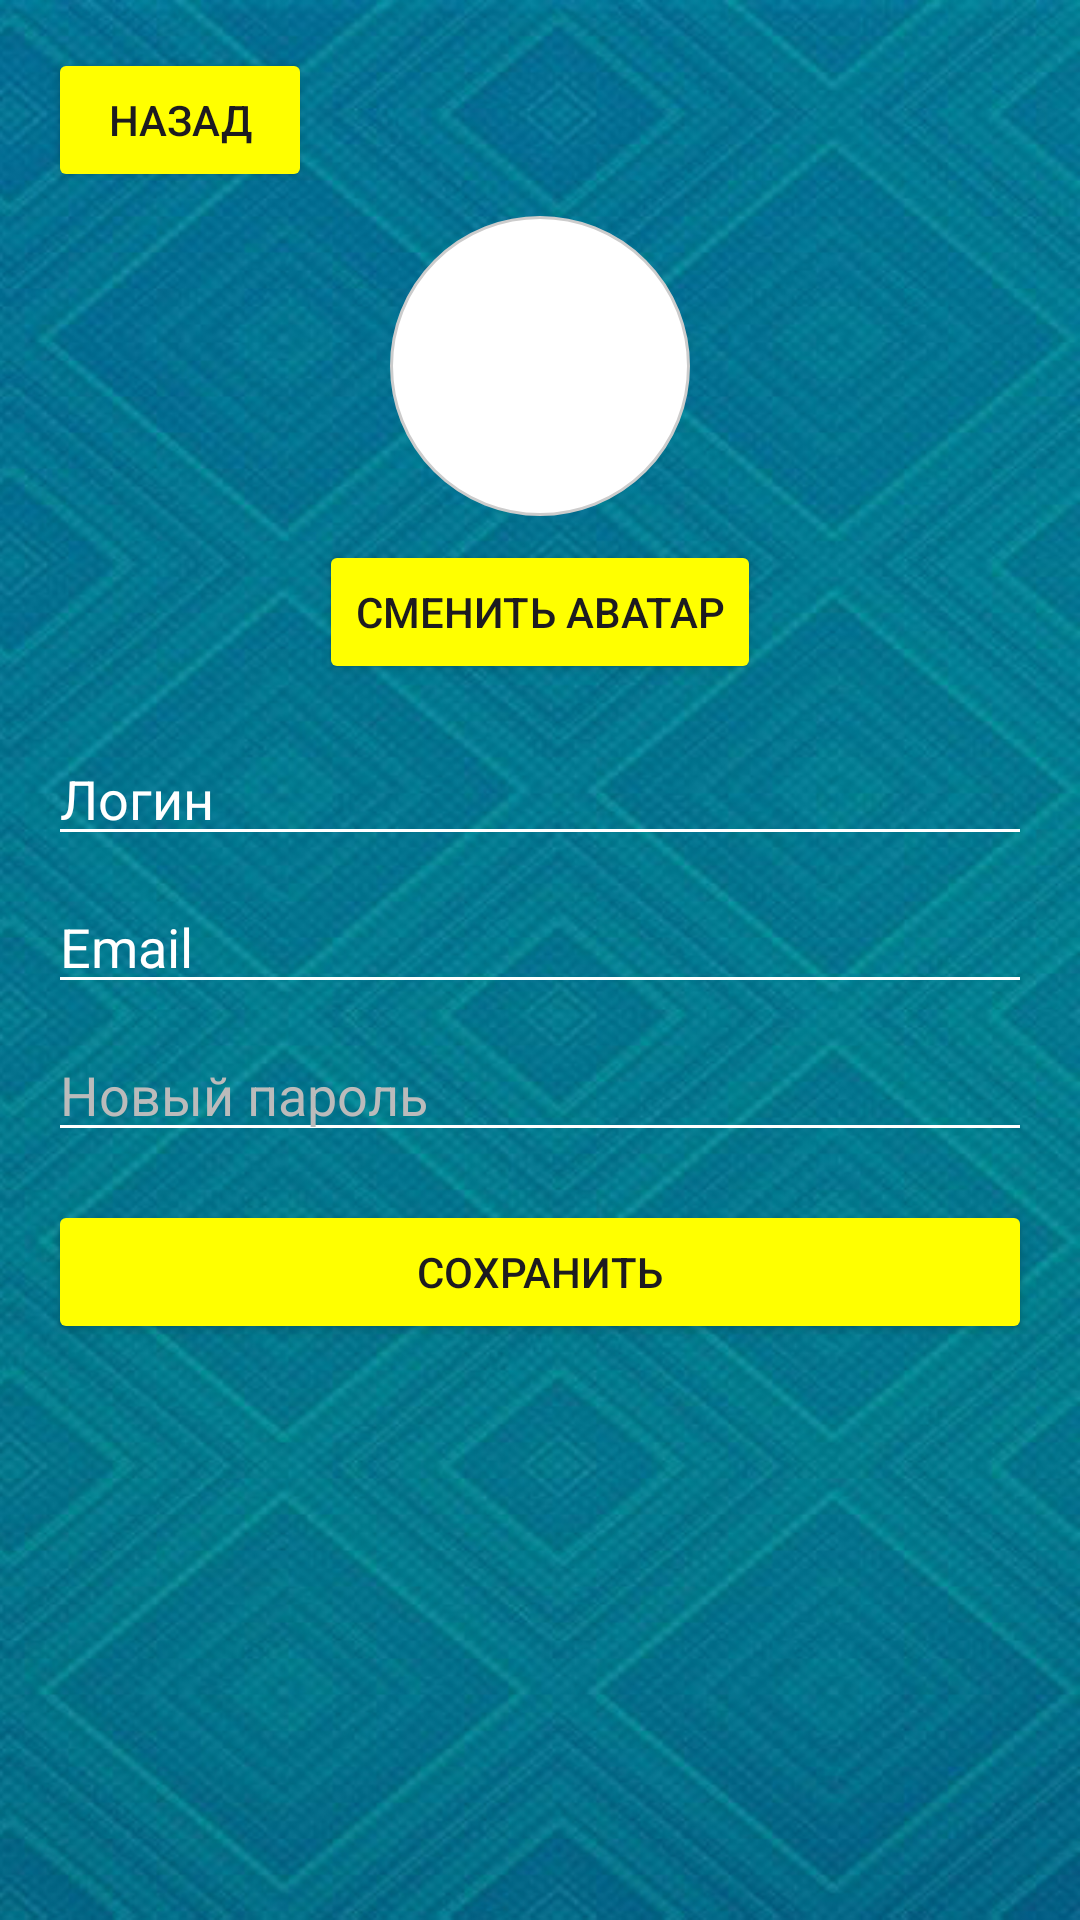

Produce the Android XML layout that renders to this screen, including the resource entries it uses.
<!-- AndroidManifest.xml: activity theme Theme.MyApp.Theme1 -->
<!-- res/layout/activity_profile_settings.xml -->
<?xml version="1.0" encoding="utf-8"?>
<ScrollView xmlns:android="http://schemas.android.com/apk/res/android"
    android:layout_width="match_parent"
    android:layout_height="match_parent"
    android:padding="16dp">

    <LinearLayout
        android:layout_width="match_parent"
        android:layout_height="wrap_content"
        android:orientation="vertical">

        <Button
            android:id="@+id/btnBack"
            android:backgroundTint="?attr/colorButtonNormal"
            android:layout_width="wrap_content"
            android:layout_height="wrap_content"
            android:text="Назад"
            android:layout_gravity="start"
            android:layout_marginBottom="8dp" />

        <ImageView
            android:id="@+id/ivAvatar"
            android:layout_width="100dp"
            android:layout_height="100dp"
            android:layout_gravity="center_horizontal"
            android:src="@drawable/profile"
            android:background="@drawable/circle_mask"
            android:contentDescription="Аватар" />

        <Button
            android:id="@+id/btnChangeAvatar"
            android:backgroundTint="?attr/colorButtonNormal"
            android:layout_width="wrap_content"
            android:layout_height="wrap_content"
            android:text="Сменить аватар"
            android:layout_gravity="center_horizontal"
            android:layout_marginTop="8dp" />

        <EditText
            android:id="@+id/etLogin"
            android:layout_width="match_parent"
            android:layout_height="wrap_content"
            android:hint="Логин"
            android:textColorHint="?attr/leaderboardTextColor"
            android:textColor="?attr/leaderboardTextColor"
            android:backgroundTint="?attr/leaderboardTextColor"
            android:layout_marginTop="16dp" />

        <EditText
            android:id="@+id/etEmail"
            android:layout_width="match_parent"
            android:layout_height="wrap_content"
            android:hint="Email"
            android:inputType="textEmailAddress"
            android:textColorHint="?attr/leaderboardTextColor"
            android:textColor="?attr/leaderboardTextColor"
            android:backgroundTint="?attr/leaderboardTextColor"
            android:layout_marginTop="8dp" />

        <EditText
            android:id="@+id/etPassword"
            android:layout_width="match_parent"
            android:layout_height="wrap_content"
            android:hint="Новый пароль"
            android:textColorHint="@color/gray"
            android:inputType="textPassword"
            android:textColor="?attr/leaderboardTextColor"
            android:backgroundTint="?attr/leaderboardTextColor"
            android:layout_marginTop="8dp" />

        <Button
            android:backgroundTint="?attr/colorButtonNormal"
            android:id="@+id/btnSave"
            android:layout_width="match_parent"
            android:layout_height="wrap_content"
            android:text="Сохранить"
            android:layout_marginTop="16dp" />

    </LinearLayout>
</ScrollView>
<!-- resources referenced by this layout -->
<resources>
  <color name="gray">#bbbbbb</color>
  <!-- drawable circle_mask (drawable) -->
  <shape xmlns:android="http://schemas.android.com/apk/res/android"
      android:shape="oval">
      <solid android:color="#FFFFFF"/>
      <stroke android:width="1dp" android:color="#CCCCCC"/>
  </shape>
  <style name="Theme.MyApp.Theme1" parent="Theme.MyApp">
          <item name="android:windowBackground">@drawable/back2</item>
          <item name="leaderboardTextColor">@color/white</item>
          <item name="colorButtonNormal">@color/yellow</item>
          <item name="colorSurfaceContainer">@color/bottom_nav_color_1</item>
          <item name="android:statusBarColor">@color/bottom_nav_color_1</item>
          <item name="colorPrimaryContainer">@color/bottom_nav_color_1</item>
          <item name="colorOnSurfaceVariant">@color/white</item>
      </style>
  <style name="Theme.MyApp" parent="Theme.Material3.DayNight.NoActionBar">
  
      </style>
  <!-- drawable back2: jpg bitmap (drawable, 211453 bytes) -->
  <color name="white">#FFFFFFFF</color>
  <color name="yellow">#ffff00</color>
</resources>
